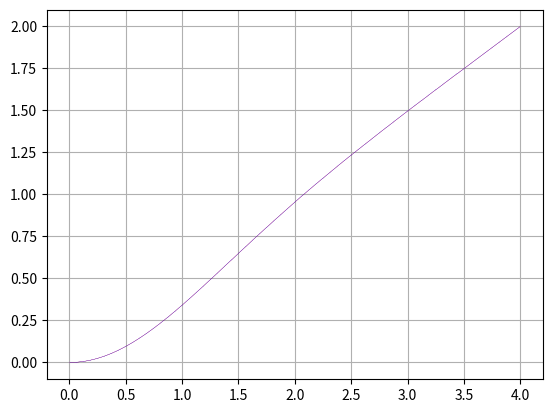

This figure's Python source:
import numpy as np
from numpy import unravel_index
from scipy.optimize import curve_fit
import matplotlib.pyplot as plt
from scipy.special import erf, erfinv
import math
 

def num_to_bin(n, l):   # l-bit 数字转换为二进制数组
    L = []
    bin_num = bin(n)[2:].zfill(l)
    for i in range(len(bin_num)):
        L.append(int(bin_num[i]))
    # print(n, L)
    return L


def bin_to_decimal(b):  # 二进制数组转换为小数
    d = 0
    for i, x in enumerate(b):
        # print("i, x: ", i, x)
        d += 2**(-i-1) * x
    return d


def gen_A(la):  # 生成 la-bit 的全部可能斜率，取值[0,1)，从小到大
    A = []
    for i in range(2**la):
        A.append(bin_to_decimal(num_to_bin(i, la)))
    return A

# la = 10
# print(gen_A(la))

def gen_D(ld):  # 生成 ld-bit 的全部可能斜率，取值[-1,0)，从小到大
    D = []
    for i in range(2**ld):
        D.append(-bin_to_decimal(num_to_bin(i, ld)))
    D.reverse()
    return D



######################## 函数 ########################

# GeLU, g(x)
def gx(x):
    return x/2 * erf(x/math.sqrt(2))
def gx_derivative(x):   # 计算拟合 g(x) 的一次函数的斜率
    return math.sqrt(2)*x*math.exp(-x**2/2)/(2*math.sqrt(math.pi)) + erf(math.sqrt(2)*x/2)/2
def gx_intercept(x):    # 计算截距
    return gx(x) - gx_derivative(x) * x

def error_a_d(C, a, d, start, end): # 计算误差，这里用均方误差
    x = np.linspace(start, end, 100)
    y_linear = a*x + d
    y_curve = gx(x)
    return np.mean((y_curve - y_linear) ** 2)

def error_a_d_aveULP(C, a, d, start, end): # 计算误差，这里用aveULP
    x = np.linspace(start, end, 100)
    y_linear = a*x + d
    y_curve = gx(x)
    return np.mean(np.abs(y_curve - y_linear))

def error_a_d_maxULP(C, a, d, start, end): # 计算误差，这里用maxULP
    x = np.linspace(start, end, 100)
    y_linear = a*x + d
    y_curve = gx(x)
    return np.max(np.abs(y_curve - y_linear))



def Error_slice(C, la, ld, start, end):

    A = gen_A(la)
    D = gen_D(ld)

    derivative_C_start = gx_derivative(start)
    derivative_C_end = gx_derivative(end)

    # print("derivative_C_start: ", derivative_C_start)
    # print("derivative_C_end: ", derivative_C_end)

    intercept_C_start = gx_intercept(start)
    intercept_C_end = gx_intercept(end)

    # print("intercept_C_start: ", intercept_C_start)
    # print("intercept_C_end: ", intercept_C_end)

    A_try, D_try = [], []
    for i in range(len(A)):
        if derivative_C_start < A[i] and A[i] < derivative_C_end:
            A_try.append(A[i])

    for i in range(len(D)):
        if intercept_C_start< D[i] and D[i] < intercept_C_end:
            D_try.append(D[i])

    if A_try == []:
        A_try.append(min(A, key=lambda x: abs(x - (derivative_C_start + derivative_C_end)/2)))
    if D_try == []:
        D_try.append(min(D, key=lambda x: abs(x - (intercept_C_start + intercept_C_end)/2)))

    # print("A_try: ", A_try)
    # print("D_try: ", D_try) # 不用D_try
    D_try = D   # 不用D_try

    e = [ [0 for i in range(len(D_try))] for j in range(len(A_try)) ]
    e = np.array(e, dtype=float)
    for i in range(len(A_try)):
        for j in range(len(D_try)):
            e[i][j] = error_a_d_maxULP(C, A_try[i], D_try[j], start, end)

    e_min =e.min()
    Ia,Id = unravel_index(e.argmin(), e.shape)
    a, d = A_try[Ia], D_try[Id]

    # print("e:\n ", e)
    # print("e_min: ", e_min)
    # print("Ia, Id: ", Ia, Id)
    # print("a, d: ", a, d)

    def draw():
        x = np.linspace(start, end, 100)
        y_curve = gx(x)
        y_linear = a*x + d
        plt.plot(x, y_curve, color = 'red')
        plt.plot(x, y_linear, color = 'blue')
        plt.grid(True)
        plt.show()
    # draw()

    return e_min, a, d


# C = 0
# la = 5
# ld = 12
# start, end = 2.94, 2.97
# Error_slice(C, la, ld, start, end)



def Error_all(C, la, ld, Start, End, N):    # 分成N份
    E_min, A, D = [], [], []
    x_curve = np.linspace(Start, End, 1000)
    y_curve = gx(x_curve)
    plt.plot(x_curve, y_curve, linewidth =0.2, color = 'red')

    for i in range(N):
        start = (Start + i/N * (End - Start))
        end = (start + 1/N * (End - Start))
        e_min_i, ai, di = Error_slice(C, la, ld, start, end)

        print(start, end)
        print("ai: ", (int)(ai*(2**la)))
        print("di: ", (int)(di*(2**ld)))
        print("ai: ", (ai))
        print("di: ", (di))
        print("e_min_i: ", e_min_i)
        print()

        E_min.append(e_min_i)
        A.append((int)(ai*(2**(la))))
        D.append((int)(di*(2**(ld))) % 2**(ld + 1))

        # draw
        x = np.linspace(start, end, 100)
        y_linear = ai*x + di
        plt.plot(x, y_linear, linewidth =0.2, color = 'blue')

    print("average: ", sum(E_min)/N)

    formatted_output = ', '.join(f'{{{a},{d}}}' for a, d in zip(A, D))
    print(formatted_output)

    

    plt.grid(True)
    plt.show()
    plt.savefig("la-ld.png", dpi=300)

    


C = 0
la = 11
ld = 9
Start, End = 0, 4
N = 64
Error_all(C, la, ld, Start, End, N)



